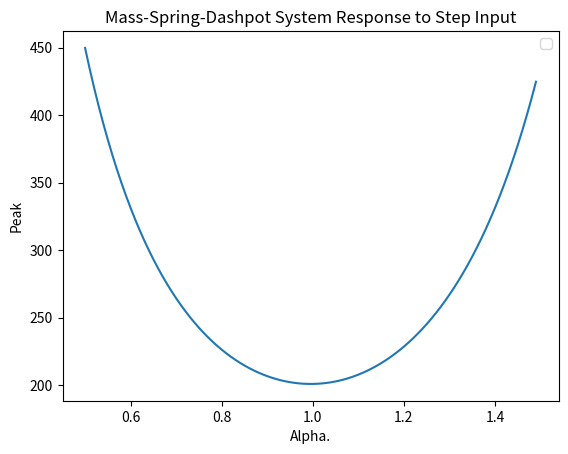

Recreate this plot in Python.
import numpy as np
import matplotlib.pyplot as plt
import numpy as np
import matplotlib.pyplot as plt
from scipy.fft import rfft, ifft, rfftfreq

def mass_spring_dashpot_system(m, c, k, F0, dt, num_steps, alpha):
    # Initialize arrays to store results
    x_values = np.zeros(num_steps)
    t_values = np.zeros(num_steps)

    # Set initial conditions
    x = 1.0
    v = 0.0

    # Perform Euler integration
    for i in range(num_steps):
        x_values[i] = x
        t_values[i] = i * dt

        # Calculate acceleration
        a = (F0 - c * (((v))**alpha).real - k * x) / m

        # Update variables using Euler method
        v += a * dt
        x += v * dt
    return t_values, x_values

# System parameters
mass = 1.0
damping_coefficient = 0.5
spring_constant = 10.0
step_force_amplitude = 0

# Simulation parameters
time_step = 0.01
num_steps = 10000

t = np.arange(0.0,num_steps*time_step,time_step)

# Define arrays to plot
peaks = []
alphas = []

# Go through varying alpha
for alpha in range(50, 150):
    # Perform simulation
    t_values, x_values = mass_spring_dashpot_system(mass, damping_coefficient, spring_constant, step_force_amplitude, time_step, num_steps, alpha/100)
    # Perform Fourier analysis on the results
    yf = rfft(x_values)
    xf = rfftfreq(num_steps, 0.1)*10
    # Remove peak at w = 0. Were getting a rogue peak at w = 0
    yf[0] = 0
    peaks.append(max(yf))
    alphas.append(alpha/100)

plt.plot(alphas, np.abs(peaks))

plt.xlabel('Alpha.')
plt.ylabel('Peak')
plt.title('Mass-Spring-Dashpot System Response to Step Input')
plt.legend()
plt.show()

